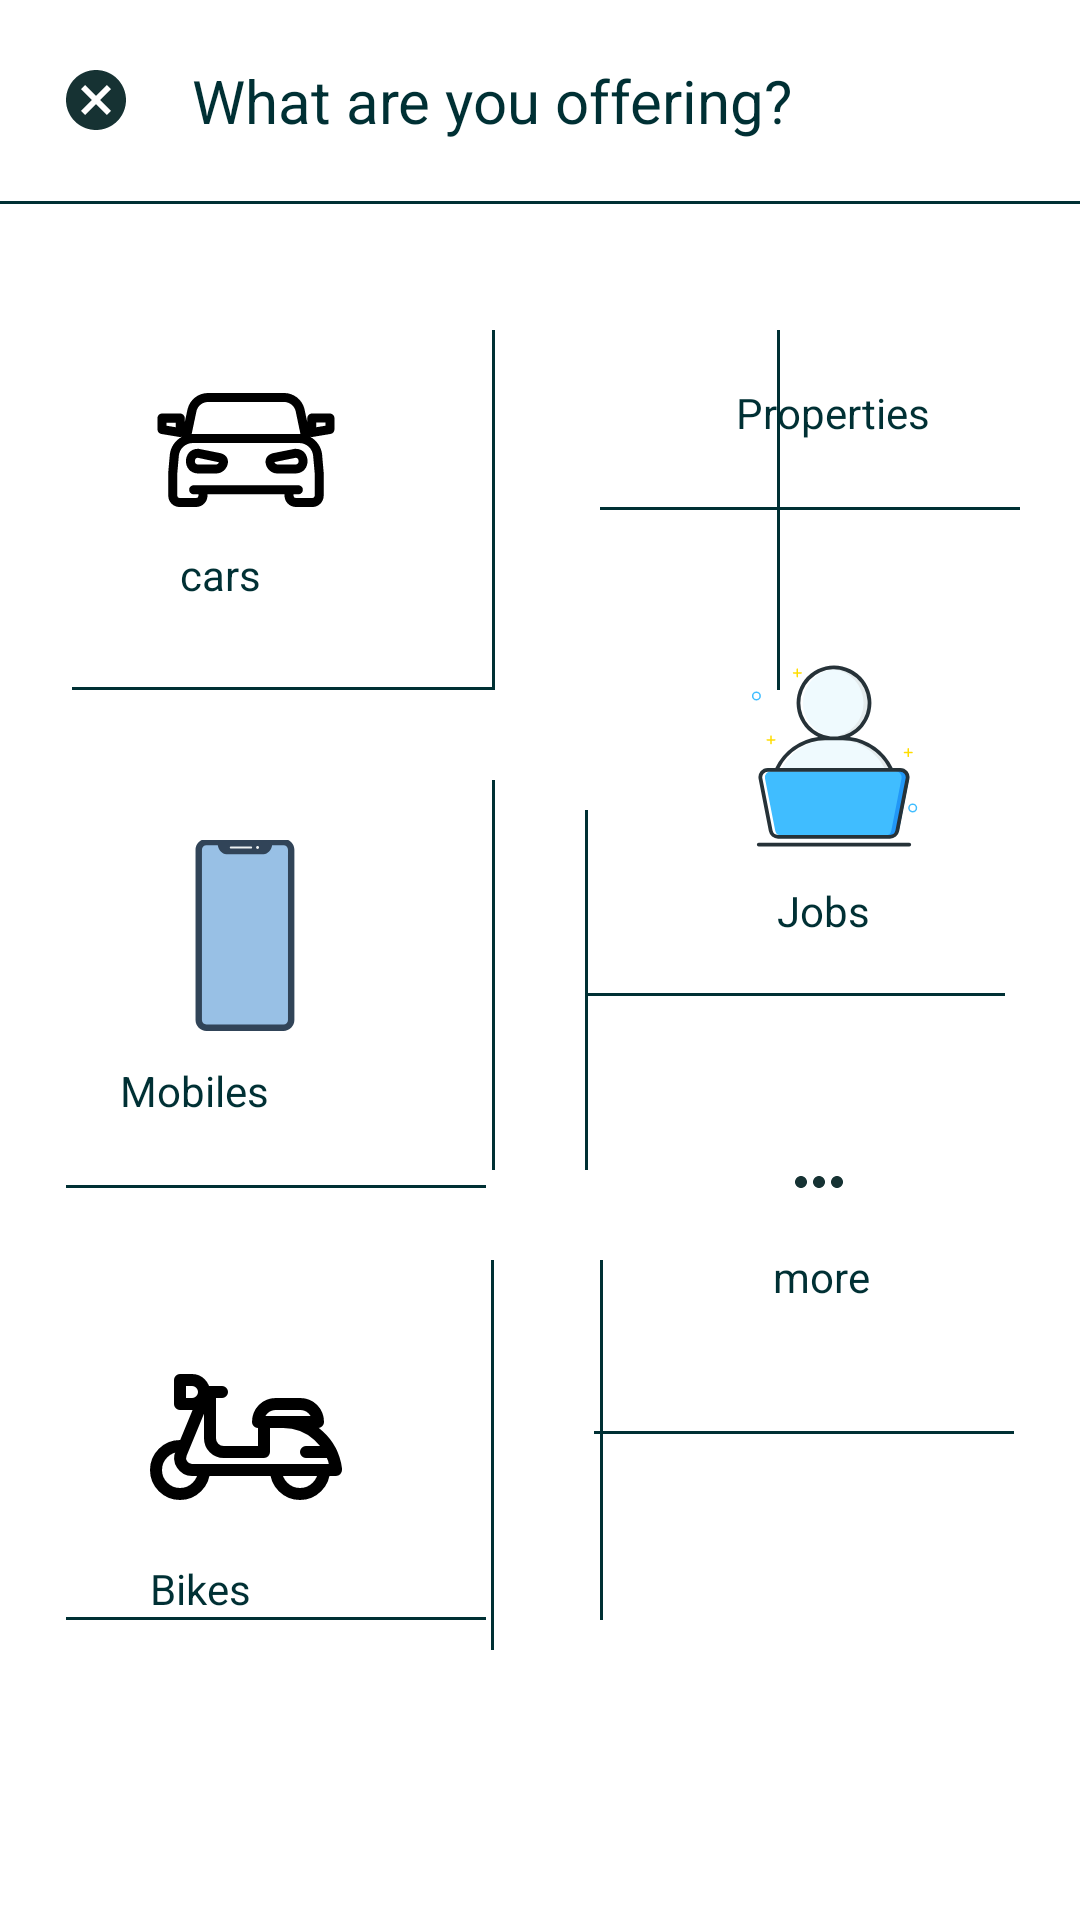

This screen was rendered from an Android layout file. Write that file and the resources it references.
<!-- AndroidManifest.xml: application theme Theme.Olx -->
<!-- res/layout/fragment_sell.xml -->
<?xml version="1.0" encoding="utf-8"?>
<RelativeLayout xmlns:android="http://schemas.android.com/apk/res/android"
    xmlns:tools="http://schemas.android.com/tools"
    android:layout_width="match_parent"
    android:layout_height="match_parent"
    android:background="#ffffff"
    tools:context=".Fragments.SellFragment">

    <TextView
        android:id="@+id/tvOffering"
        android:layout_width="wrap_content"
        android:layout_height="wrap_content"
        android:layout_margin="@dimen/dp_20"
        android:drawableStart="@drawable/ic_baseline_cancel_24"
        android:drawablePadding="@dimen/dp_20"
        android:text="What are you offering?"
        android:textColor="@color/olx"
        android:textSize="20sp" />

    <View
        android:id="@+id/viewOne"
        android:layout_width="match_parent"
        android:layout_height="1dp"
        android:layout_below="@id/tvOffering"
        android:background="@color/olx" />

    <ImageView
        android:id="@+id/ivCar_SellFragment"
        android:layout_width="wrap_content"
        android:layout_height="wrap_content"
        android:layout_below="@id/viewOne"
        android:layout_marginStart="@dimen/dp_50"
        android:layout_marginTop="@dimen/dp_50"
        android:src="@drawable/ic__car" />

    <TextView
        android:id="@+id/tvCars_sellFragment"
        android:layout_width="wrap_content"
        android:layout_height="wrap_content"
        android:layout_below="@id/ivCar_SellFragment"
        android:layout_marginStart="@dimen/dp_60"
        android:text="cars"
        android:textColor="@color/olx" />

    <View
        android:id="@+id/viewTwo"
        android:layout_width="1dp"
        android:layout_height="120dp"
        android:layout_marginStart="@dimen/dp_50"
        android:layout_marginTop="110dp"
        android:layout_toEndOf="@id/ivCar_SellFragment"
        android:background="@color/olx" />

    <View
        android:id="@+id/viewThree"
        android:layout_width="140dp"
        android:layout_height="1dp"
        android:layout_below="@id/tvCars_sellFragment"
        android:layout_marginStart="24dp"
        android:layout_marginTop="28dp"
        android:background="@color/olx" />

    <ImageView
        android:id="@+id/ivProperties_SellFragment"
        android:layout_width="wrap_content"
        android:layout_height="wrap_content"
        android:layout_below="@id/viewOne"
        android:layout_alignParentEnd="true"
        android:layout_marginTop="@dimen/dp_50"
        android:layout_marginEnd="@dimen/dp_50"
        android:src="@drawable/ic__house" />

    <TextView
        android:id="@+id/tvProperties_sellFragment"
        android:layout_width="wrap_content"
        android:layout_height="wrap_content"
        android:layout_below="@id/ivProperties_SellFragment"
        android:layout_alignParentEnd="true"
        android:layout_marginTop="@dimen/dp_10"
        android:layout_marginEnd="@dimen/dp_50"
        android:text="Properties"
        android:textColor="@color/olx" />

    <View
        android:id="@+id/viewFour"
        android:layout_width="1dp"
        android:layout_height="120dp"
        android:layout_marginTop="110dp"
        android:layout_marginEnd="@dimen/dp_50"
        android:layout_toStartOf="@id/ivProperties_SellFragment"
        android:background="@color/olx" />

    <View
        android:id="@+id/viewFive"
        android:layout_width="140dp"
        android:layout_height="1dp"
        android:layout_below="@id/tvProperties_sellFragment"
        android:layout_alignParentEnd="true"
        android:layout_marginTop="22dp"
        android:layout_marginEnd="20dp"
        android:background="@color/olx" />

    <ImageView
        android:id="@+id/ivMobile_SellFragment"
        android:layout_width="wrap_content"
        android:layout_height="wrap_content"
        android:layout_below="@id/viewTwo"
        android:layout_marginStart="@dimen/dp_50"
        android:layout_marginTop="@dimen/dp_50"
        android:src="@drawable/ic_mobile" />

    <TextView
        android:id="@+id/tvMobiles_sellFragment"
        android:layout_width="wrap_content"
        android:layout_height="wrap_content"
        android:layout_below="@id/ivMobile_SellFragment"
        android:textAlignment="center"
        android:layout_marginStart="@dimen/dp_40"
        android:layout_marginTop="@dimen/dp_10"
        android:text="Mobiles"
        android:textColor="@color/olx" />

    <View
        android:id="@+id/view_ver_Mobile"
        android:layout_width="1dp"
        android:layout_height="130dp"
        android:layout_marginStart="@dimen/dp_50"
        android:layout_marginTop="260dp"
        android:layout_toEndOf="@id/ivMobile_SellFragment"
        android:background="@color/olx" />

    <View
        android:id="@+id/view_hor_Mobile"
        android:layout_width="140dp"
        android:layout_height="1dp"
        android:layout_below="@id/tvMobiles_sellFragment"
        android:layout_marginStart="22dp"
        android:layout_marginTop="22dp"
        android:background="@color/olx" />

    <ImageView
        android:id="@+id/ivJobs_SellFragment"
        android:layout_width="wrap_content"
        android:layout_height="wrap_content"
        android:layout_below="@id/viewFive"
        android:layout_alignParentEnd="true"
        android:layout_marginTop="@dimen/dp_50"
        android:layout_marginEnd="@dimen/dp_50"
        android:src="@drawable/ic_jobs" />

    <TextView
        android:id="@+id/tvJobs_sellFragment"
        android:layout_width="wrap_content"
        android:layout_height="wrap_content"
        android:layout_below="@id/ivJobs_SellFragment"
        android:layout_alignParentEnd="true"
        android:layout_marginTop="@dimen/dp_10"
        android:layout_marginEnd="@dimen/dp_70"
        android:text="Jobs"
        android:textColor="@color/olx" />

    <View
        android:id="@+id/view_ver_Jobs"
        android:layout_width="1dp"
        android:layout_height="120dp"
        android:layout_marginTop="270dp"
        android:layout_marginEnd="@dimen/dp_50"
        android:layout_toStartOf="@id/ivJobs_SellFragment"
        android:background="@color/olx" />

    <View
        android:id="@+id/view_hor_Jobs"
        android:layout_width="140dp"
        android:layout_height="1dp"
        android:layout_below="@id/tvJobs_sellFragment"
        android:layout_alignParentEnd="true"
        android:layout_marginTop="18dp"
        android:layout_marginEnd="25dp"
        android:background="@color/olx" />

    <ImageView
        android:id="@+id/ivBikes_SellFragment"
        android:layout_width="wrap_content"
        android:layout_height="wrap_content"
        android:layout_below="@id/view_hor_Mobile"
        android:layout_marginStart="@dimen/dp_50"
        android:layout_marginTop="@dimen/dp_50"
        android:src="@drawable/ic__bike" />

    <TextView
        android:id="@+id/tvBikes_sellFragment"
        android:layout_width="wrap_content"
        android:layout_height="wrap_content"
        android:layout_below="@id/ivBikes_SellFragment"
        android:layout_marginStart="@dimen/dp_50"
        android:layout_marginTop="@dimen/dp_10"
        android:text="Bikes"
        android:textColor="@color/olx" />

    <View
        android:id="@+id/view_ver_Bike"
        android:layout_width="1dp"
        android:layout_height="130dp"
        android:layout_marginStart="@dimen/dp_80"
        android:layout_marginTop="420dp"
        android:layout_toEndOf="@id/tvBikes_sellFragment"
        android:background="@color/olx" />

    <View
        android:id="@+id/view_hor_Bike"
        android:layout_width="140dp"
        android:layout_height="1dp"
        android:layout_below="@id/tvBikes_sellFragment"
        android:layout_marginStart="22dp"
        android:background="@color/olx" />

    <ImageView
        android:id="@+id/ivMore_SellFragment"
        android:layout_width="wrap_content"
        android:layout_height="wrap_content"
        android:layout_below="@id/view_hor_Jobs"
        android:layout_alignParentEnd="true"
        android:layout_marginTop="@dimen/dp_50"
        android:layout_marginEnd="@dimen/dp_75"
        android:src="@drawable/ic_more" />

    <TextView
        android:id="@+id/tvMore_sellFragment"
        android:layout_width="wrap_content"
        android:layout_height="wrap_content"
        android:layout_below="@id/ivMore_SellFragment"
        android:layout_alignParentEnd="true"
        android:layout_marginTop="@dimen/dp_10"
        android:layout_marginEnd="@dimen/dp_70"
        android:text="more"
        android:textColor="@color/olx" />

    <View
        android:id="@+id/view_ver_More"
        android:layout_width="1dp"
        android:layout_height="120dp"
        android:layout_marginTop="420dp"
        android:layout_marginEnd="@dimen/dp_60"
        android:layout_toStartOf="@id/ivMore_SellFragment"
        android:background="@color/olx" />

    <View
        android:id="@+id/view_hor_more"
        android:layout_width="140dp"
        android:layout_height="1dp"
        android:layout_below="@id/tvMore_sellFragment"
        android:layout_alignParentEnd="true"
        android:layout_marginTop="42dp"
        android:layout_marginEnd="22dp"
        android:background="@color/olx" />





</RelativeLayout>
<!-- resources referenced by this layout -->
<resources>
  <color name="olx">#003034</color>
  <dimen name="dp_10">10dp</dimen>
  <dimen name="dp_20">20dp</dimen>
  <dimen name="dp_40">40dp</dimen>
  <dimen name="dp_50">50dp</dimen>
  <dimen name="dp_60">60dp</dimen>
  <dimen name="dp_70">70dp</dimen>
  <dimen name="dp_75">75dp</dimen>
  <dimen name="dp_80">80dp</dimen>
  <!-- drawable ic_baseline_cancel_24 (drawable) -->
  <vector android:height="24dp" android:tint="#163233"
      android:viewportHeight="24" android:viewportWidth="24"
      android:width="24dp" xmlns:android="http://schemas.android.com/apk/res/android">
      <path android:fillColor="@android:color/white" android:pathData="M12,2C6.47,2 2,6.47 2,12s4.47,10 10,10 10,-4.47 10,-10S17.53,2 12,2zM17,15.59L15.59,17 12,13.41 8.41,17 7,15.59 10.59,12 7,8.41 8.41,7 12,10.59 15.59,7 17,8.41 13.41,12 17,15.59z"/>
  </vector>
  <!-- drawable ic_more (drawable) -->
  <vector android:height="24dp" android:tint="#163233"
      android:viewportHeight="24" android:viewportWidth="24"
      android:width="24dp" xmlns:android="http://schemas.android.com/apk/res/android">
      <path android:fillColor="@android:color/white" android:pathData="M6,10c-1.1,0 -2,0.9 -2,2s0.9,2 2,2 2,-0.9 2,-2 -0.9,-2 -2,-2zM18,10c-1.1,0 -2,0.9 -2,2s0.9,2 2,2 2,-0.9 2,-2 -0.9,-2 -2,-2zM12,10c-1.1,0 -2,0.9 -2,2s0.9,2 2,2 2,-0.9 2,-2 -0.9,-2 -2,-2z"/>
  </vector>
  <style name="Theme.Olx" parent="Theme.AppCompat.Light.NoActionBar">
          
          <item name="colorPrimary">@color/purple_500</item>
          <item name="colorPrimaryVariant">@color/purple_700</item>
          <item name="colorOnPrimary">@color/white</item>
          
          <item name="colorSecondary">@color/teal_200</item>
          <item name="colorSecondaryVariant">@color/teal_700</item>
          <item name="colorOnSecondary">@color/black</item>
          
          <item name="android:statusBarColor" tools:targetApi="l">?attr/colorPrimaryVariant</item>
          
  
      </style>
  <color name="purple_500">#FF6200EE</color>
  <color name="purple_700">#FF3700B3</color>
  <color name="white">#FFFFFFFF</color>
  <color name="teal_200">#FF03DAC5</color>
  <color name="teal_700">#FF018786</color>
  <color name="black">#000000</color>
</resources>
